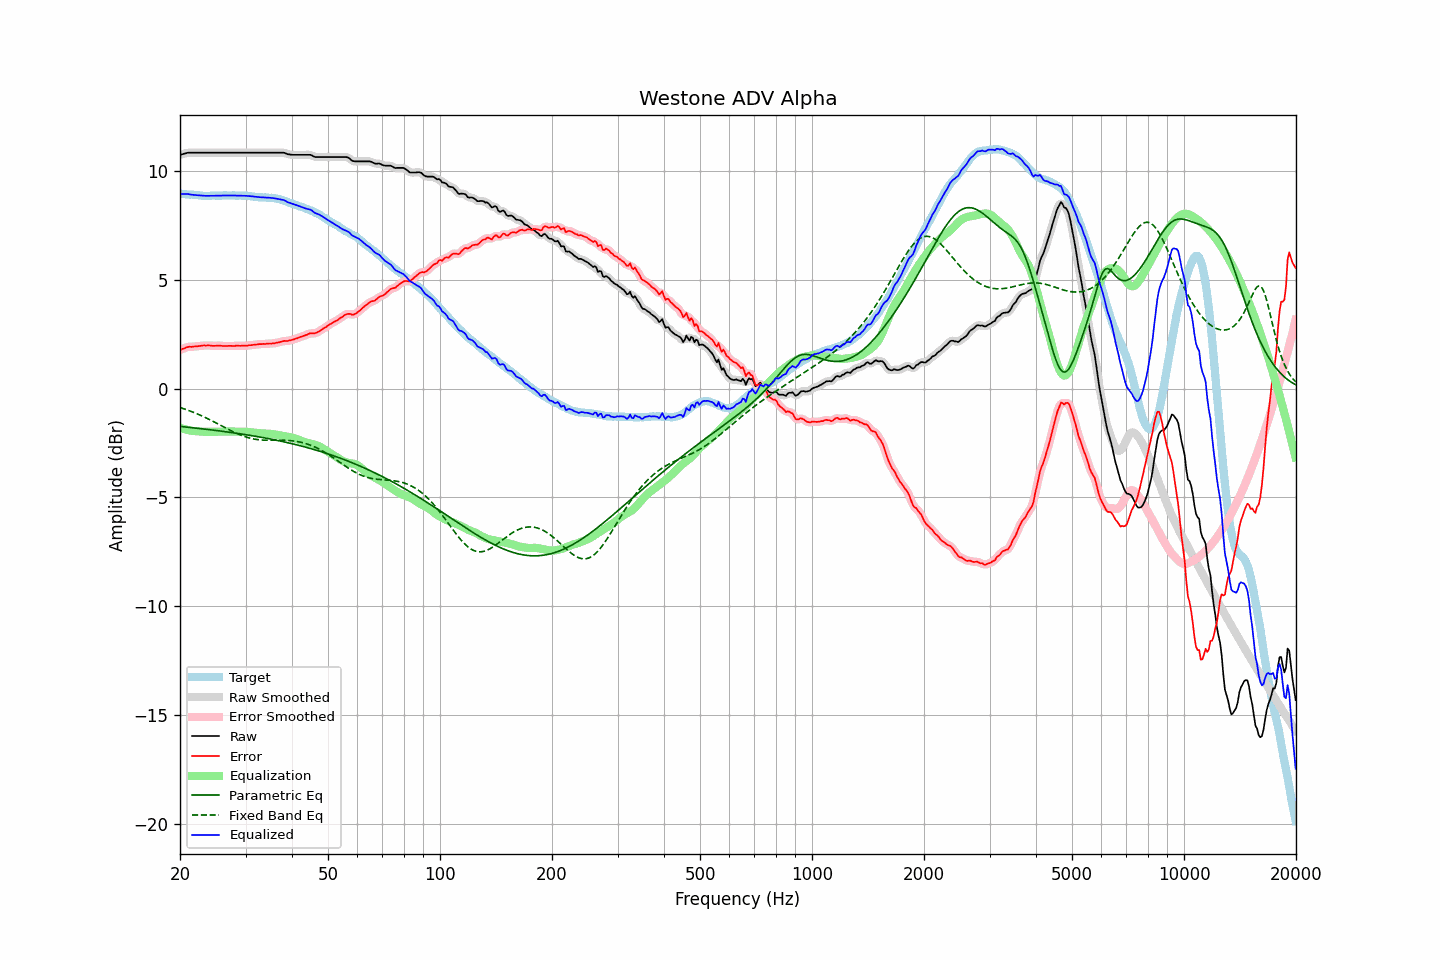

The data file committed next to this chart (first rows):
frequency, raw, error, smoothed, error_smoothed, equalization, parametric_eq, fixed_band_eq, equalized_raw, equalized_smoothed, target
20.00, 10.75, 1.78, 10.75, 1.78, -1.79, -1.73, -0.87, 8.96, 8.96, 8.97
20.20, 10.77, 1.81, 10.78, 1.81, -1.82, -1.74, -0.89, 8.96, 8.96, 8.96
20.40, 10.79, 1.84, 10.80, 1.84, -1.84, -1.75, -0.91, 8.95, 8.95, 8.95
20.61, 10.81, 1.86, 10.82, 1.87, -1.86, -1.76, -0.94, 8.95, 8.95, 8.95
20.81, 10.83, 1.90, 10.83, 1.90, -1.88, -1.76, -0.96, 8.95, 8.95, 8.93
21.02, 10.85, 1.92, 10.85, 1.92, -1.90, -1.77, -0.99, 8.95, 8.95, 8.93
21.23, 10.85, 1.93, 10.85, 1.93, -1.92, -1.78, -1.02, 8.94, 8.94, 8.92
21.44, 10.85, 1.92, 10.86, 1.93, -1.93, -1.79, -1.05, 8.92, 8.92, 8.93
21.66, 10.85, 1.93, 10.85, 1.93, -1.94, -1.80, -1.07, 8.91, 8.91, 8.92
21.87, 10.85, 1.94, 10.85, 1.94, -1.95, -1.80, -1.10, 8.91, 8.91, 8.91
22.09, 10.85, 1.95, 10.85, 1.95, -1.95, -1.81, -1.13, 8.90, 8.90, 8.90
22.31, 10.85, 1.95, 10.85, 1.96, -1.96, -1.82, -1.17, 8.90, 8.90, 8.90
22.54, 10.85, 1.96, 10.85, 1.96, -1.97, -1.83, -1.20, 8.89, 8.89, 8.89
22.76, 10.85, 1.97, 10.85, 1.97, -1.97, -1.84, -1.23, 8.88, 8.88, 8.88
22.99, 10.85, 1.98, 10.85, 1.98, -1.98, -1.85, -1.26, 8.88, 8.88, 8.87
23.22, 10.85, 1.99, 10.85, 1.99, -1.98, -1.85, -1.30, 8.87, 8.87, 8.86
23.45, 10.85, 1.98, 10.85, 1.99, -1.98, -1.86, -1.33, 8.87, 8.87, 8.87
23.69, 10.85, 1.99, 10.85, 1.99, -1.98, -1.87, -1.37, 8.87, 8.87, 8.86
23.92, 10.85, 1.99, 10.85, 1.99, -1.98, -1.88, -1.40, 8.87, 8.87, 8.86
24.16, 10.85, 1.98, 10.85, 1.98, -1.98, -1.89, -1.44, 8.87, 8.87, 8.87
24.40, 10.85, 1.97, 10.85, 1.97, -1.98, -1.90, -1.48, 8.87, 8.87, 8.88
24.65, 10.85, 1.97, 10.85, 1.97, -1.98, -1.91, -1.52, 8.87, 8.87, 8.88
24.89, 10.85, 1.97, 10.85, 1.97, -1.98, -1.92, -1.55, 8.88, 8.88, 8.88
25.14, 10.85, 1.98, 10.85, 1.98, -1.98, -1.93, -1.59, 8.88, 8.88, 8.87
25.39, 10.85, 1.98, 10.85, 1.98, -1.97, -1.94, -1.63, 8.88, 8.88, 8.87
25.65, 10.85, 1.98, 10.85, 1.98, -1.97, -1.94, -1.67, 8.88, 8.88, 8.87
25.91, 10.85, 1.97, 10.85, 1.97, -1.97, -1.95, -1.71, 8.88, 8.88, 8.88
26.16, 10.85, 1.96, 10.85, 1.96, -1.97, -1.96, -1.75, 8.88, 8.88, 8.89
26.43, 10.85, 1.96, 10.85, 1.96, -1.97, -1.97, -1.79, 8.89, 8.89, 8.89
26.69, 10.85, 1.96, 10.85, 1.96, -1.97, -1.98, -1.83, 8.89, 8.89, 8.89
26.96, 10.85, 1.97, 10.85, 1.97, -1.97, -1.99, -1.87, 8.89, 8.89, 8.88
27.23, 10.85, 1.97, 10.85, 1.97, -1.97, -2.00, -1.90, 8.89, 8.89, 8.88
27.50, 10.85, 1.97, 10.85, 1.97, -1.97, -2.01, -1.94, 8.89, 8.89, 8.88
27.77, 10.85, 1.96, 10.85, 1.97, -1.97, -2.02, -1.98, 8.88, 8.88, 8.89
28.05, 10.85, 1.96, 10.85, 1.97, -1.97, -2.04, -2.01, 8.88, 8.88, 8.89
28.33, 10.85, 1.98, 10.85, 1.97, -1.97, -2.05, -2.05, 8.88, 8.88, 8.87
28.62, 10.85, 1.98, 10.85, 1.98, -1.97, -2.06, -2.08, 8.88, 8.88, 8.87
28.90, 10.85, 1.97, 10.85, 1.98, -1.97, -2.07, -2.11, 8.88, 8.88, 8.88
29.19, 10.85, 1.97, 10.85, 1.98, -1.97, -2.08, -2.14, 8.88, 8.88, 8.88
29.48, 10.85, 1.98, 10.85, 1.98, -1.98, -2.09, -2.17, 8.88, 8.88, 8.87
29.78, 10.85, 1.98, 10.85, 1.98, -1.98, -2.10, -2.20, 8.87, 8.87, 8.87
30.08, 10.85, 1.97, 10.85, 1.98, -1.98, -2.11, -2.22, 8.87, 8.87, 8.88
30.38, 10.85, 1.98, 10.85, 1.98, -1.99, -2.13, -2.24, 8.87, 8.87, 8.87
30.68, 10.85, 2.00, 10.85, 1.99, -1.99, -2.14, -2.26, 8.86, 8.86, 8.85
30.99, 10.85, 2.00, 10.85, 2.00, -2.00, -2.15, -2.28, 8.85, 8.85, 8.85
31.30, 10.85, 2.01, 10.85, 2.01, -2.01, -2.16, -2.30, 8.84, 8.84, 8.84
31.61, 10.85, 2.02, 10.85, 2.02, -2.02, -2.17, -2.31, 8.83, 8.83, 8.83
31.93, 10.85, 2.03, 10.85, 2.03, -2.03, -2.19, -2.33, 8.82, 8.82, 8.82
32.24, 10.85, 2.03, 10.85, 2.04, -2.04, -2.20, -2.34, 8.82, 8.82, 8.82
32.57, 10.85, 2.05, 10.85, 2.05, -2.04, -2.21, -2.35, 8.81, 8.81, 8.80
32.89, 10.85, 2.05, 10.85, 2.05, -2.05, -2.23, -2.35, 8.80, 8.80, 8.80
33.22, 10.85, 2.05, 10.85, 2.05, -2.05, -2.24, -2.36, 8.80, 8.80, 8.80
33.55, 10.85, 2.06, 10.85, 2.06, -2.06, -2.25, -2.36, 8.80, 8.80, 8.79
33.89, 10.85, 2.05, 10.85, 2.06, -2.06, -2.27, -2.37, 8.79, 8.79, 8.80
34.23, 10.85, 2.07, 10.85, 2.07, -2.07, -2.28, -2.37, 8.79, 8.79, 8.78
34.57, 10.85, 2.07, 10.85, 2.07, -2.07, -2.29, -2.37, 8.78, 8.78, 8.78
34.92, 10.85, 2.08, 10.85, 2.08, -2.07, -2.31, -2.37, 8.78, 8.78, 8.77
35.27, 10.85, 2.07, 10.85, 2.08, -2.08, -2.32, -2.37, 8.77, 8.77, 8.78
35.62, 10.85, 2.09, 10.85, 2.09, -2.09, -2.34, -2.37, 8.76, 8.76, 8.76
35.97, 10.85, 2.09, 10.85, 2.10, -2.10, -2.35, -2.37, 8.75, 8.75, 8.76
... 635 more rows
